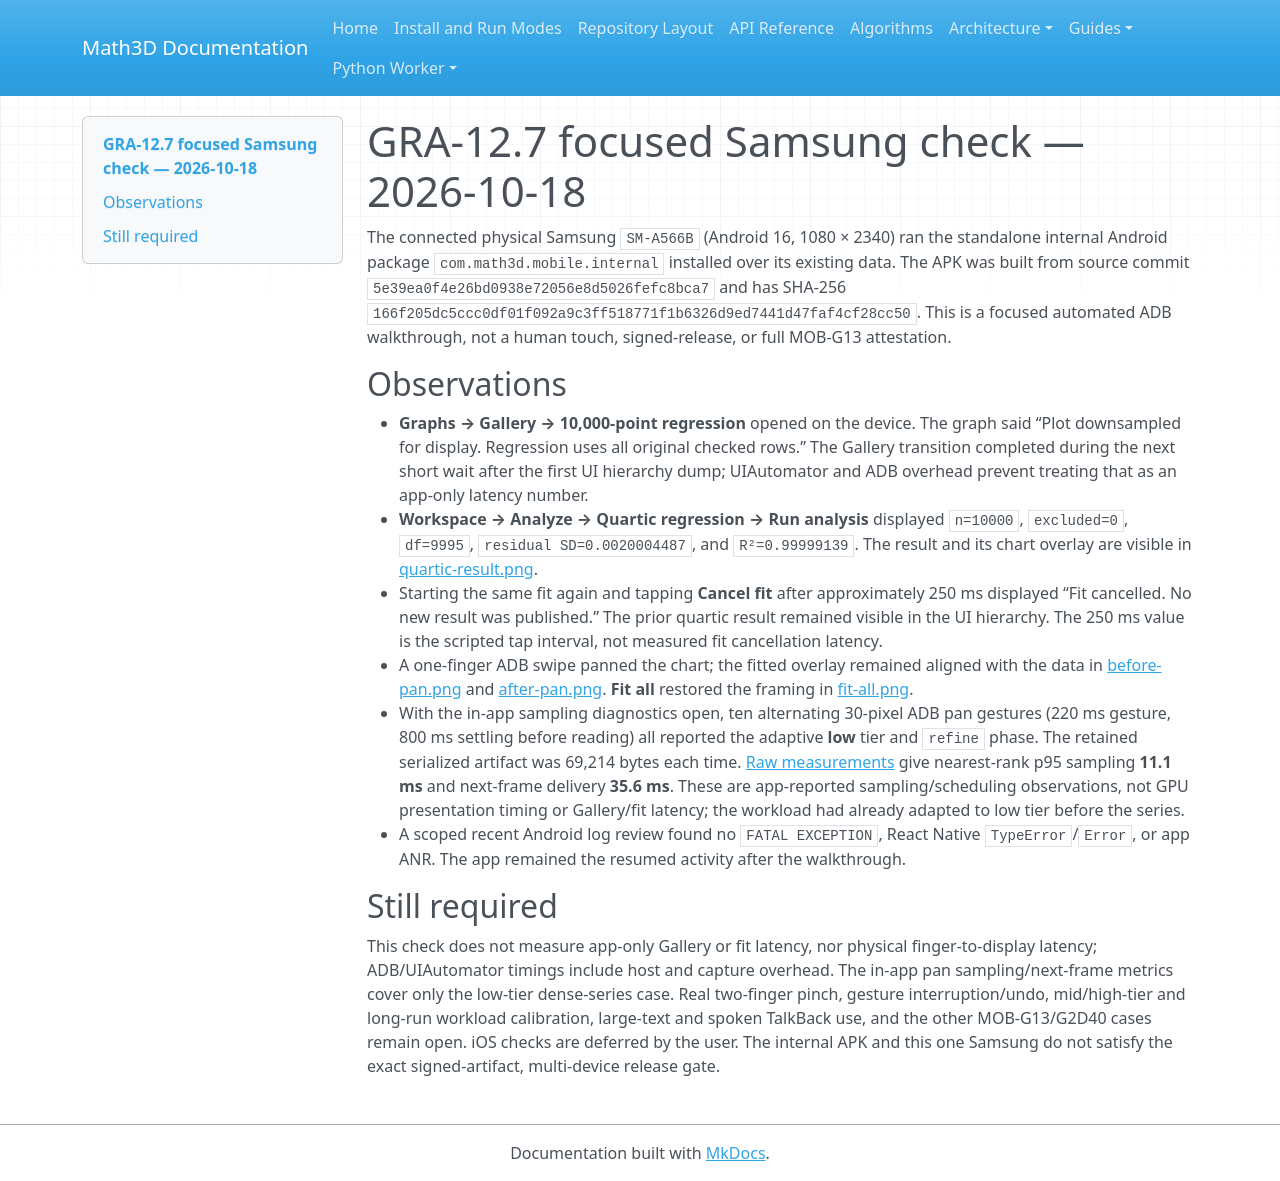

repository: expert10000/Math3D · page: evidence/graph2d-gra12-samsung-2026-10-18/index.html · generator: mkdocs

# GRA-12.7 focused Samsung check — 2026-10-18

The connected physical Samsung `SM-A566B` (Android 16, 1080 × 2340) ran the standalone internal Android package `com.math3d.mobile.internal` installed over its existing data. The APK was built from source commit `5e39ea0f4e26bd0938e72056e8d5026fefc8bca7` and has SHA-256 `166f205dc5ccc0df01f092a9c3ff518771f1b6326d9ed7441d47faf4cf28cc50`. This is a focused automated ADB walkthrough, not a human touch, signed-release, or full MOB-G13 attestation.

## Observations

- **Graphs → Gallery → 10,000-point regression** opened on the device. The graph said “Plot downsampled for display. Regression uses all original checked rows.” The Gallery transition completed during the next short wait after the first UI hierarchy dump; UIAutomator and ADB overhead prevent treating that as an app-only latency number.
- **Workspace → Analyze → Quartic regression → Run analysis** displayed `n=10000`, `excluded=0`, `df=9995`, `residual SD=0.0020004487`, and `R²=0.99999139`. The result and its chart overlay are visible in [quartic-result.png](quartic-result.png).
- Starting the same fit again and tapping **Cancel fit** after approximately 250 ms displayed “Fit cancelled. No new result was published.” The prior quartic result remained visible in the UI hierarchy. The 250 ms value is the scripted tap interval, not measured fit cancellation latency.
- A one-finger ADB swipe panned the chart; the fitted overlay remained aligned with the data in [before-pan.png](before-pan.png) and [after-pan.png](after-pan.png). **Fit all** restored the framing in [fit-all.png](fit-all.png).
- With the in-app sampling diagnostics open, ten alternating 30-pixel ADB pan gestures (220 ms gesture, 800 ms settling before reading) all reported the adaptive **low** tier and `refine` phase. The retained serialized artifact was 69,214 bytes each time. [Raw measurements](pan-metrics.csv) give nearest-rank p95 sampling **11.1 ms** and next-frame delivery **35.6 ms**. These are app-reported sampling/scheduling observations, not GPU presentation timing or Gallery/fit latency; the workload had already adapted to low tier before the series.
- A scoped recent Android log review found no `FATAL EXCEPTION`, React Native `TypeError`/`Error`, or app ANR. The app remained the resumed activity after the walkthrough.

## Still required

This check does not measure app-only Gallery or fit latency, nor physical finger-to-display latency; ADB/UIAutomator timings include host and capture overhead. The in-app pan sampling/next-frame metrics cover only the low-tier dense-series case. Real two-finger pinch, gesture interruption/undo, mid/high-tier and long-run workload calibration, large-text and spoken TalkBack use, and the other MOB-G13/G2D40 cases remain open. iOS checks are deferred by the user. The internal APK and this one Samsung do not satisfy the exact signed-artifact, multi-device release gate.
